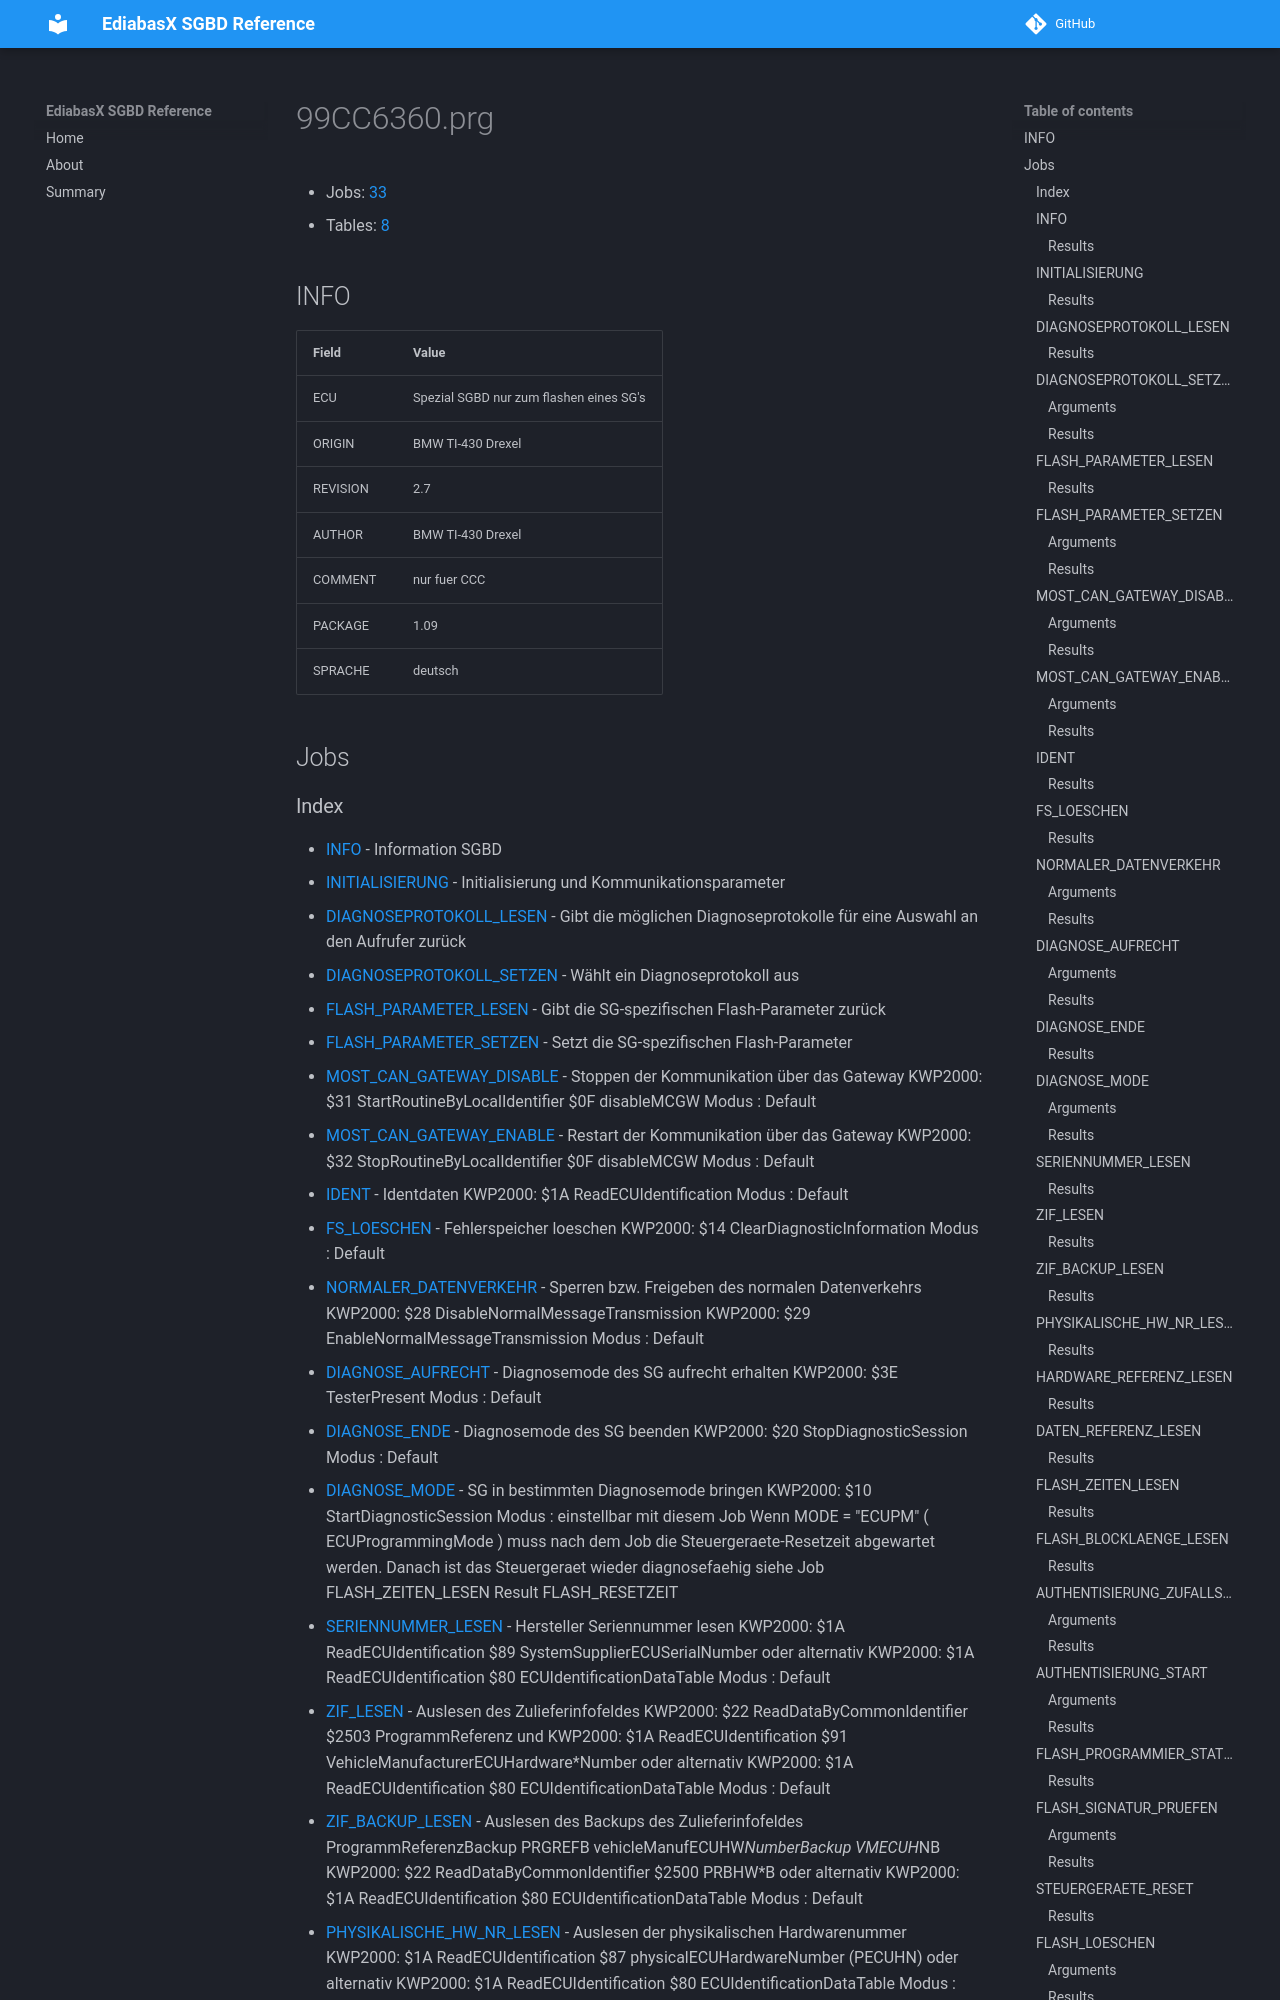

repository: emdzej/ediabasx-docs-sgbd · page: sgbd/99CC6360/index.html · generator: mkdocs

# 99CC6360.prg

- Jobs: [33](#jobs)
- Tables: [8](#tables)

## INFO

| Field | Value |
| --- | --- |
| ECU | Spezial SGBD nur zum flashen eines SG's |
| ORIGIN | BMW TI-430 Drexel |
| REVISION | 2.7 |
| AUTHOR | BMW TI-430 Drexel |
| COMMENT | nur fuer CCC |
| PACKAGE | 1.09 |
| SPRACHE | deutsch |

## Jobs
